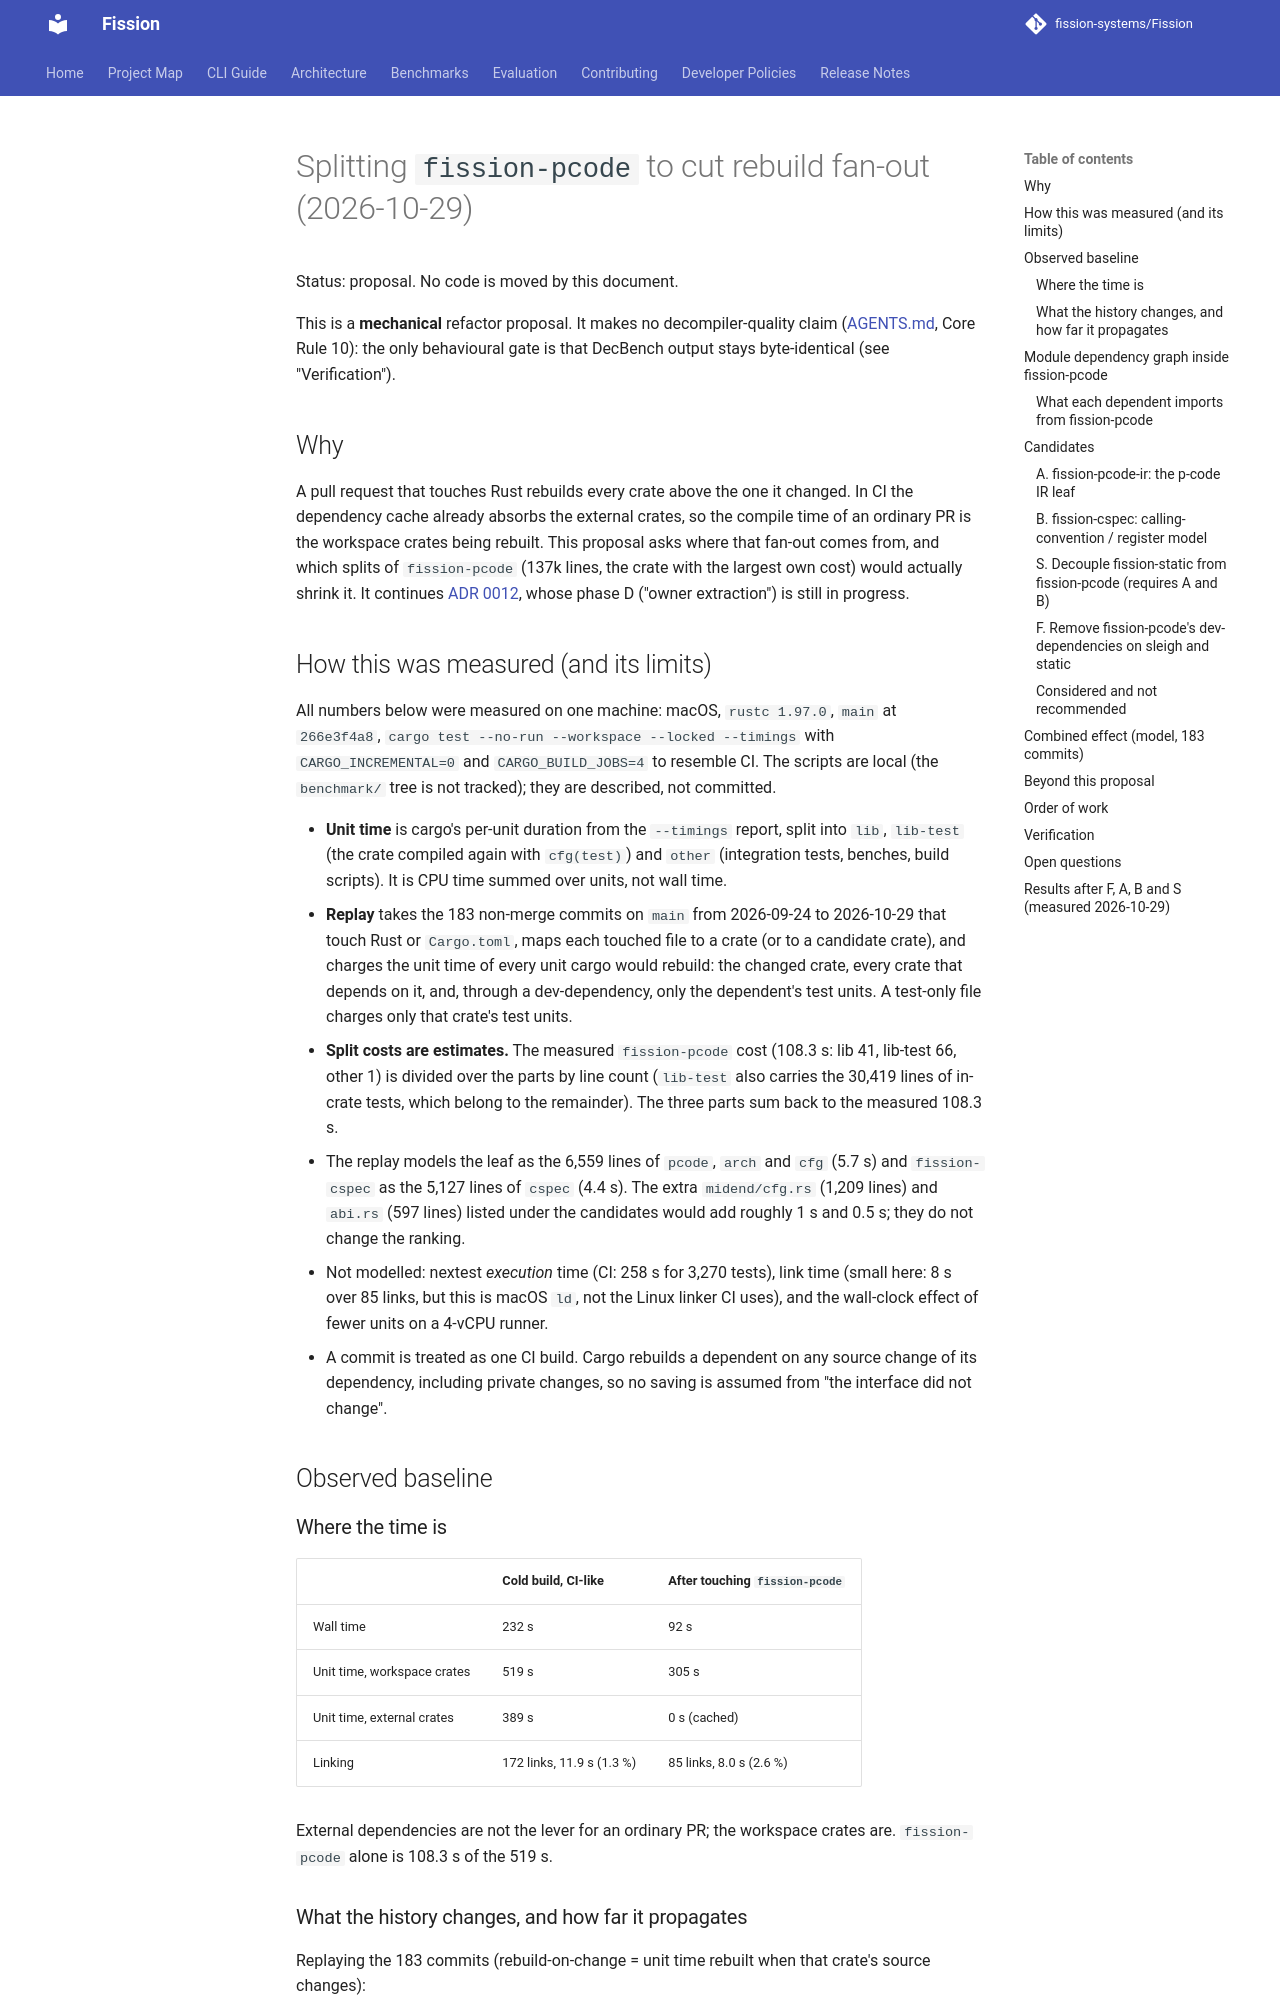

repository: fission-systems/Fission · page: proposals/2026-10-29-pcode-crate-split/index.html · generator: mkdocs

# Splitting `fission-pcode` to cut rebuild fan-out (2026-10-29)

Status: proposal. No code is moved by this document.

This is a **mechanical** refactor proposal. It makes no decompiler-quality
claim ([AGENTS.md](../../AGENTS.md), Core Rule 10): the only behavioural gate is
that DecBench output stays byte-identical (see "Verification").

## Why

A pull request that touches Rust rebuilds every crate above the one it
changed. In CI the dependency cache already absorbs the external crates, so
the compile time of an ordinary PR is the workspace crates being rebuilt. This
proposal asks where that fan-out comes from, and which splits of
`fission-pcode` (137k lines, the crate with the largest own cost) would
actually shrink it. It continues [ADR 0012](../adr/0012-midend-rename-and-crate-extraction.md),
whose phase D ("owner extraction") is still in progress.

## How this was measured (and its limits)

All numbers below were measured on one machine: macOS, `rustc 1.97.0`, `main`
at `266e3f4a8`, `cargo test --no-run --workspace --locked --timings` with
`CARGO_INCREMENTAL=0` and `CARGO_BUILD_JOBS=4` to resemble CI. The scripts are
local (the `benchmark/` tree is not tracked); they are described, not
committed.

* **Unit time** is cargo's per-unit duration from the `--timings` report, split
  into `lib`, `lib-test` (the crate compiled again with `cfg(test)`) and
  `other` (integration tests, benches, build scripts). It is CPU time summed
  over units, not wall time.
* **Replay** takes the 183 non-merge commits on `main` from 2026-09-24 to
  2026-10-29 that touch Rust or `Cargo.toml`, maps each touched file to a crate
  (or to a candidate crate), and charges the unit time of every unit cargo would
  rebuild: the changed crate, every crate that depends on it, and, through a
  dev-dependency, only the dependent's test units. A test-only file charges
  only that crate's test units.
* **Split costs are estimates.** The measured `fission-pcode` cost (108.3 s:
  lib 41, lib-test 66, other 1) is divided over the parts by line count
  (`lib-test` also carries the 30,419 lines of in-crate tests, which belong to the
  remainder). The three parts sum back to the measured 108.3 s.
* The replay models the leaf as the 6,559 lines of `pcode`, `arch` and `cfg`
  (5.7 s) and `fission-cspec` as the 5,127 lines of `cspec` (4.4 s). The extra
  `midend/cfg.rs` (1,209 lines) and `abi.rs` (597 lines) listed under the
  candidates would add roughly 1 s and 0.5 s; they do not change the ranking.
* Not modelled: nextest *execution* time (CI: 258 s for 3,270 tests), link
  time (small here: 8 s over 85 links, but this is macOS `ld`, not the Linux
  linker CI uses), and the wall-clock effect of fewer units on a 4-vCPU runner.
* A commit is treated as one CI build. Cargo rebuilds a dependent on any
  source change of its dependency, including private changes, so no saving is
  assumed from "the interface did not change".

## Observed baseline

### Where the time is

| | Cold build, CI-like | After touching `fission-pcode` |
|---|---|---|
| Wall time | 232 s | 92 s |
| Unit time, workspace crates | 519 s | 305 s |
| Unit time, external crates | 389 s | 0 s (cached) |
| Linking | 172 links, 11.9 s (1.3 %) | 85 links, 8.0 s (2.6 %) |

External dependencies are not the lever for an ordinary PR; the workspace
crates are. `fission-pcode` alone is 108.3 s of the 519 s.
